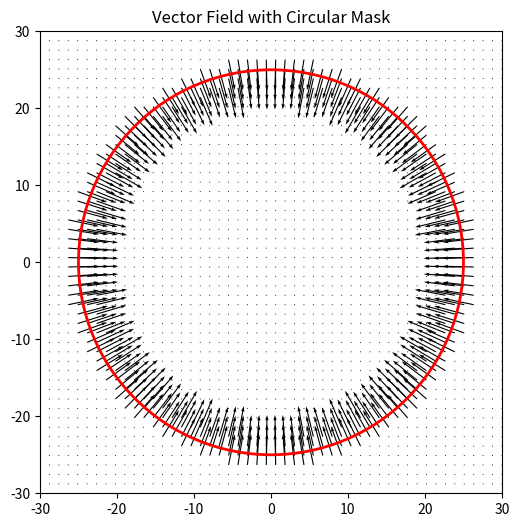

Write the Python code that produced this figure.
import matplotlib.pyplot as plt
import numpy as np

# #

# import sys
# import numpy as np
# import equilibrium as eq
# import matplotlib.pyplot as plt


# np.set_printoptions(threshold=sys.maxsize, precision=4)

# origin = np.array([0, 0, 0]).astype("double")
# fig = eq.plot.Fig3D(cols=2, rows=2, scale=3)
# V = eq.math.geo.line.Vector

# sp = eq.math.geo.sphere.Sphere(origin, 1, 3, 1)
# fig = eq.plot.Fig3D(cols=2, rows=2, scale=3)

# ps = sp.points()[0]


# def sub_plot(data, elev=30, azim=50, roll=0):
#     fig.sub_plot_3d(data, elev, azim, roll)


# r = 0.4
# # print(-1 / (x + 0.1))
# #
# # a = np.linspace((-0.65, -0.65, -0.65), (0.65, 0.65, 0.65), 11)
# # i = a.copy()

# # i[np.where((a > 0) & (a < r))] /= 0.00001
# # i[np.where((a < 0) & (a > -r))] /= 0.00001

# # i[np.where(a > (r * 2))] = 0
# # i[np.where(a < -r * 2)] = 0

# # i = 1 / i
# # i[np.where(i == np.inf)] = 0

# x = np.linspace(-0.65, 0.65, 5)
# y = np.linspace(-0.65, 0.65, 5)
# z = np.linspace(-0.65, 0.65, 15)

# # X, Y, Z = np.meshgrid(x, y, z, indexing="ij")

# X, Y = np.meshgrid(x, y, indexing="ij")

# # print(X, Y)
# a = np.array([X.flatten(), Y.flatten()]).T.reshape(len(x), len(y), 2)

# # print(a)
# for x in a:
#     for y in x:
#         print(y, end=" ")
#     print()

# # a = np.array([X.flatten(), Y.flatten(), Z.flatten()]).T.reshape(
# #     (len(x), len(y), len(z), 3)
# # )
# # print(a.shape)
# # a = a.reshape([5**3, 3])

# # s = np.array((0.65, 0.65, 0.65))
# # print(a[-1][-1][-1])
# # l = a[np.equal(a[:, [0, 1]], 1).all(axis=1)]
# # print(l)
# # print(a[:, 0])


# # i = a.copy()
# # i[np.where((a > 0) & (a < r))] = 0
# # i[np.where((a < 0) & (a > -r))] = 0

# # i[np.where(a > (r * 2))] = 0
# # i[np.where(a < -r * 2)] = 0

# # i = 0.001 / i
# # i[np.where(i == np.inf)] = 0
# # a = i.copy()

# # a = a.reshape([5**3, 3])
# # vecs = [V(e) for e in a]

# # print(a)
# # sub_plot(vecs)
# # plt.show()


def main():
    # Define grid
    x = np.linspace(-30, 30, 50)  # Square grid (bigger than radius 25)
    y = np.linspace(-30, 30, 50)
    X, Y = np.meshgrid(x, y)

    # # Define vector field (example: radial field)
    # U = Y  # Example X-component (e.g., circular field)
    # # U = 1 / Y
    # V = -X  # Example Y-component
    # # V = 1 / X

    # Compute direction toward center (0,0)
    U = -X  # Negative x-component (points toward center)
    V = -Y  # Negative y-component (points toward center)

    # Normalize vectors to unit length
    magnitude = np.sqrt(U**2 + V**2)
    U = U / (magnitude + 1e-5)  # Avoid division by zero
    V = V / (magnitude + 1e-5)

    # Define circular mask (radius = 25)
    radius = 25
    mask = X**2 + Y**2 <= (radius + 2) ** 2

    # Apply mask (set vectors outside the circle to zero)
    U[~mask] = 0
    V[~mask] = 0

    # second mask
    mask = X**2 + Y**2 >= (radius - 2) ** 2
    U[~mask] = 0
    V[~mask] = 0

    # V = 1 / V
    # U = 1 / U

    # Plot
    plt.figure(figsize=(6, 6))
    plt.quiver(X, Y, U, V)  # Quiver plot (vector field)
    circle = plt.Circle(
        (0, 0), radius, color="r", fill=False, linewidth=2
    )  # Circle outline
    plt.gca().add_patch(circle)
    plt.xlim([-30, 30])
    plt.ylim([-30, 30])
    plt.gca().set_aspect("equal")  # Keep aspect ratio
    plt.title("Vector Field with Circular Mask")
    plt.show()


if __name__ == "__main__":
    main()
